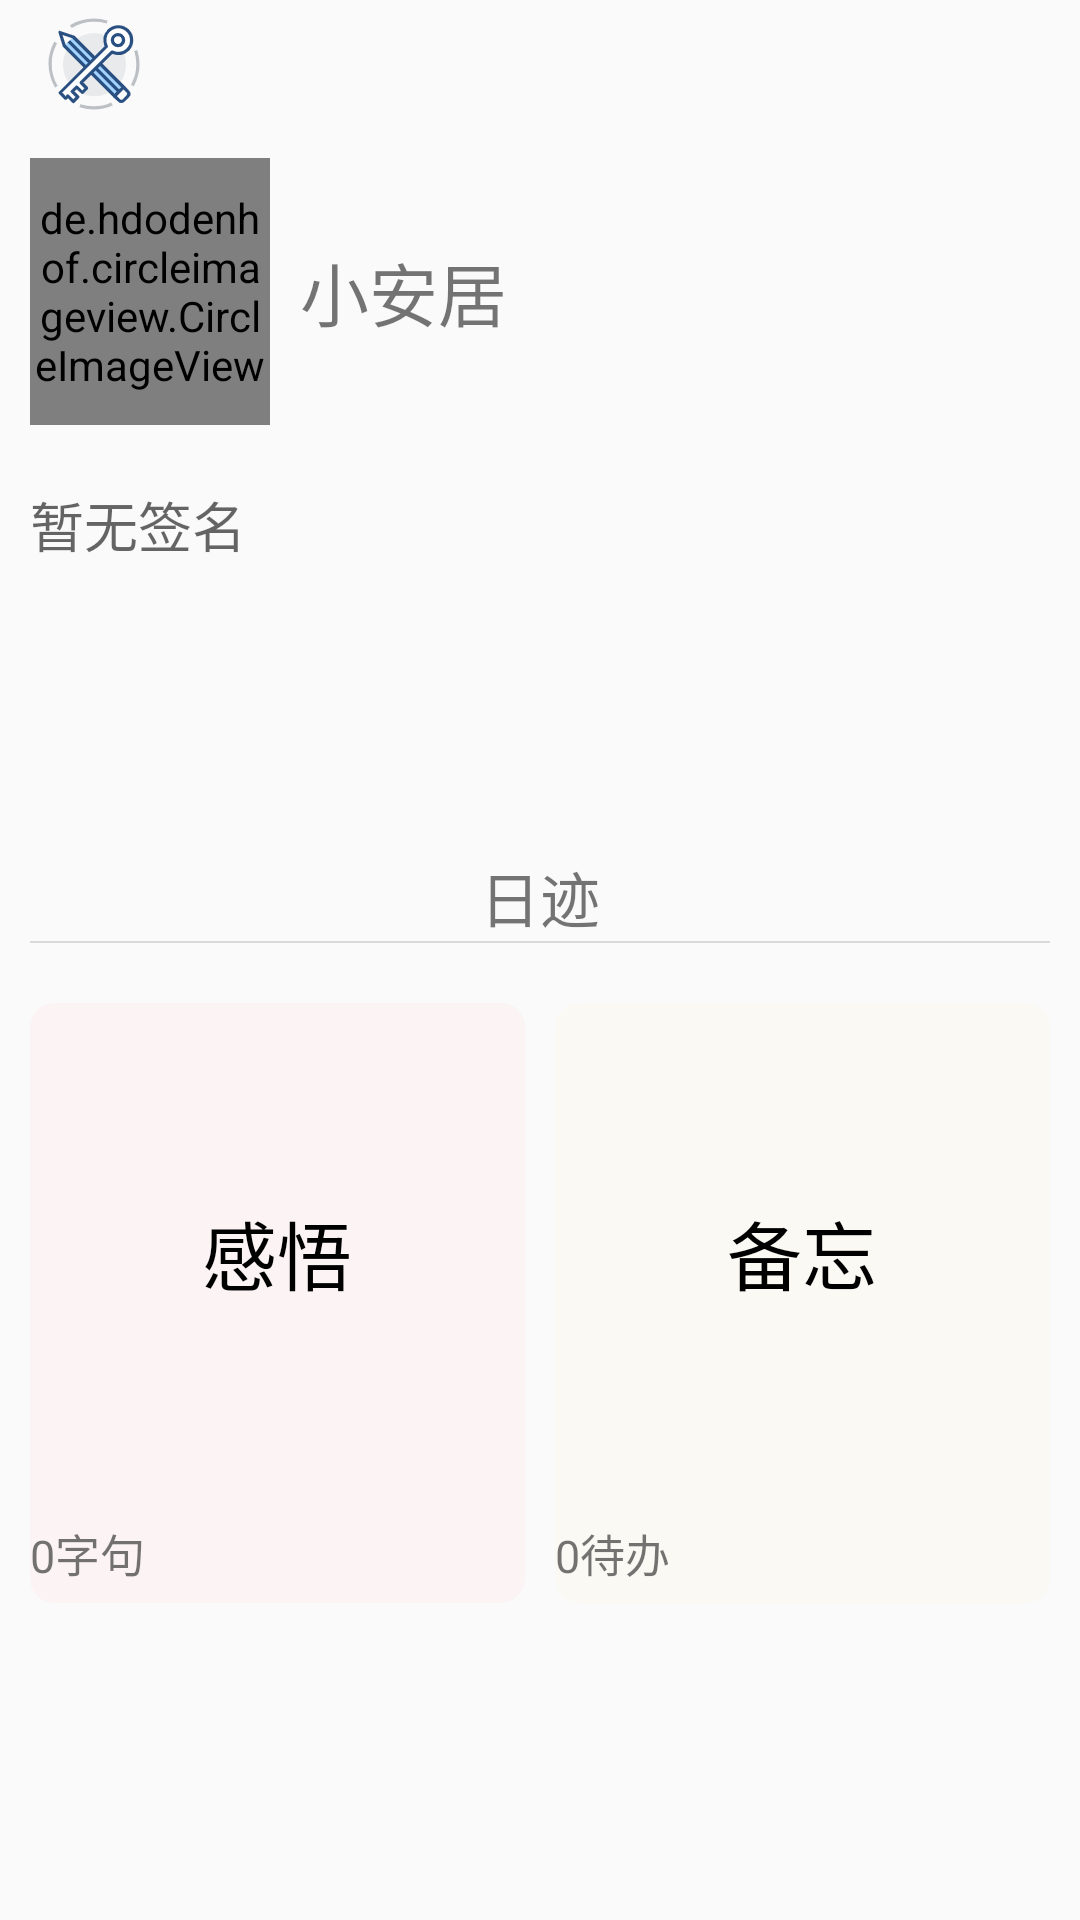

Android layout source for this screen:
<!-- AndroidManifest.xml: application theme Theme.AppCompat.Light.NoActionBar -->
<!-- res/layout/fragment_mine.xml -->
<?xml version="1.0" encoding="utf-8"?>
<LinearLayout xmlns:android="http://schemas.android.com/apk/res/android"
    xmlns:tools="http://schemas.android.com/tools"
    android:layout_width="match_parent"
    android:layout_height="match_parent"
    xmlns:app="http://schemas.android.com/apk/res-auto"
    android:orientation="vertical"
    android:paddingLeft="10dp"
    android:paddingRight="10dp"
    android:background="@drawable/image_mine_bg">


    <LinearLayout
        android:layout_width="match_parent"
        android:layout_height="0dp"
        android:orientation="vertical"
        android:layout_weight="0.8">

        <ImageView
            android:layout_width="wrap_content"
            android:layout_height="wrap_content"
            android:scaleType="centerCrop"
            android:src="@mipmap/ic_mine_setting"
            android:id="@+id/mine_fragment_setting"
            android:layout_gravity="start" />

        <LinearLayout
            android:layout_width="match_parent"
            android:layout_height="0dp"
            android:layout_marginTop="10dp"
            android:orientation="horizontal"
            android:layout_weight="10"
            tools:ignore="UseCompoundDrawables"
            android:gravity="center_vertical">

            <de.hdodenhof.circleimageview.CircleImageView
                android:layout_width="@dimen/HeadImageScale"
                android:layout_height="match_parent"
                android:id="@+id/mine_fragment_head"
                android:src="@mipmap/ic_mine_head_default"
                android:scaleType="centerCrop" />

            <TextView
                android:layout_width="wrap_content"
                android:layout_height="match_parent"
                android:textSize="23sp"
                android:text="小安居"
                android:paddingLeft="10dp"
                android:gravity="center_vertical"
                android:id="@+id/mine_fragment_nickName"/>
        </LinearLayout>

        <LinearLayout
            android:layout_width="match_parent"
            android:layout_height="0dp"
            android:layout_weight="16"
            android:orientation="vertical">

            <TextView
                android:layout_width="match_parent"
                android:layout_height="80dp"
                android:textSize="18sp"
                android:hint="暂无签名"
                android:textColor="@color/colorYellowTint"
                android:id="@+id/mine_fragment_signature"
                android:layout_marginTop="20dp"/>

        </LinearLayout>

    </LinearLayout>

    <LinearLayout
        android:layout_width="match_parent"
        android:layout_height="0dp"
        android:orientation="vertical"
        android:layout_weight="1">

        <TextView
            android:layout_width="match_parent"
            android:layout_height="wrap_content"
            android:text="@string/mine_title"
            android:textSize="20sp"
            android:gravity="center"/>

        <View
            android:layout_width="match_parent"
            android:layout_height="0.7dp"
            android:background="@color/colorGray" />

        <LinearLayout
            android:layout_width="match_parent"
            android:layout_height="match_parent"
            android:orientation="horizontal"
            android:layout_marginTop="20dp">

            <androidx.cardview.widget.CardView
                android:layout_width="0dp"
                android:layout_height="wrap_content"
                app:cardCornerRadius="8dp"
                android:layout_weight="1"
                android:foreground="?selectableItemBackground"
                android:id="@+id/mine_fragment_share"
                app:cardBackgroundColor="#22FFC0CB"
                app:cardElevation="0dp">
                <LinearLayout
                    android:layout_width="match_parent"
                    android:layout_height="200dp"
                    android:orientation="vertical">

                    <TextView
                        android:layout_width="match_parent"
                        android:layout_height="0dp"
                        android:layout_weight="10"
                        android:text="感悟"
                        android:textSize="25sp"
                        android:textColor="@color/colorBlack"
                        android:gravity="center"/>

                    <TextView
                        android:layout_width="match_parent"
                        android:layout_height="0dp"
                        android:layout_weight="2"
                        android:textSize="15sp"
                        android:text="0字句"
                        android:gravity="center_vertical"
                        android:id="@+id/mine_fragment_share_number"/>

                </LinearLayout>
            </androidx.cardview.widget.CardView>


            <androidx.cardview.widget.CardView
                android:layout_width="0dp"
                android:layout_height="wrap_content"
                app:cardCornerRadius="8dp"
                android:layout_weight="1"
                android:foreground="?selectableItemBackground"
                android:id="@+id/mine_fragment_daily"
                android:layout_marginLeft="10dp"
                app:cardBackgroundColor="#11ffe599"
                app:cardElevation="0dp">
            <LinearLayout
                android:layout_width="match_parent"
                android:layout_height="200dp"
                android:layout_weight="1"
                android:orientation="vertical">
                <TextView
                    android:layout_width="match_parent"
                    android:layout_height="0dp"
                    android:layout_weight="10"
                    android:text="备忘"
                    android:textSize="25sp"
                    android:textColor="@color/colorBlack"
                    android:gravity="center"/>

                <TextView
                    android:layout_width="match_parent"
                    android:layout_height="0dp"
                    android:layout_weight="2"
                    android:textSize="15sp"
                    android:text="0待办"
                    android:gravity="center_vertical"
                    android:id="@+id/mine_fragment_daily_number"/>

            </LinearLayout>
            </androidx.cardview.widget.CardView>
        </LinearLayout>

    </LinearLayout>



</LinearLayout>
<!-- resources referenced by this layout -->
<resources>
  <color name="colorBlack">#000000</color>
  <color name="colorGray">#d9d9d9</color>
  <color name="colorYellowTint">#fef9eb</color>
  <dimen name="HeadImageScale">80dp</dimen>
  <!-- mipmap ic_mine_head_default: png bitmap (mipmap-xxhdpi, 5930 bytes) -->
  <!-- mipmap ic_mine_setting: png bitmap (mipmap-xxhdpi, 7866 bytes) -->
  <string name="mine_title">日迹</string>
</resources>
